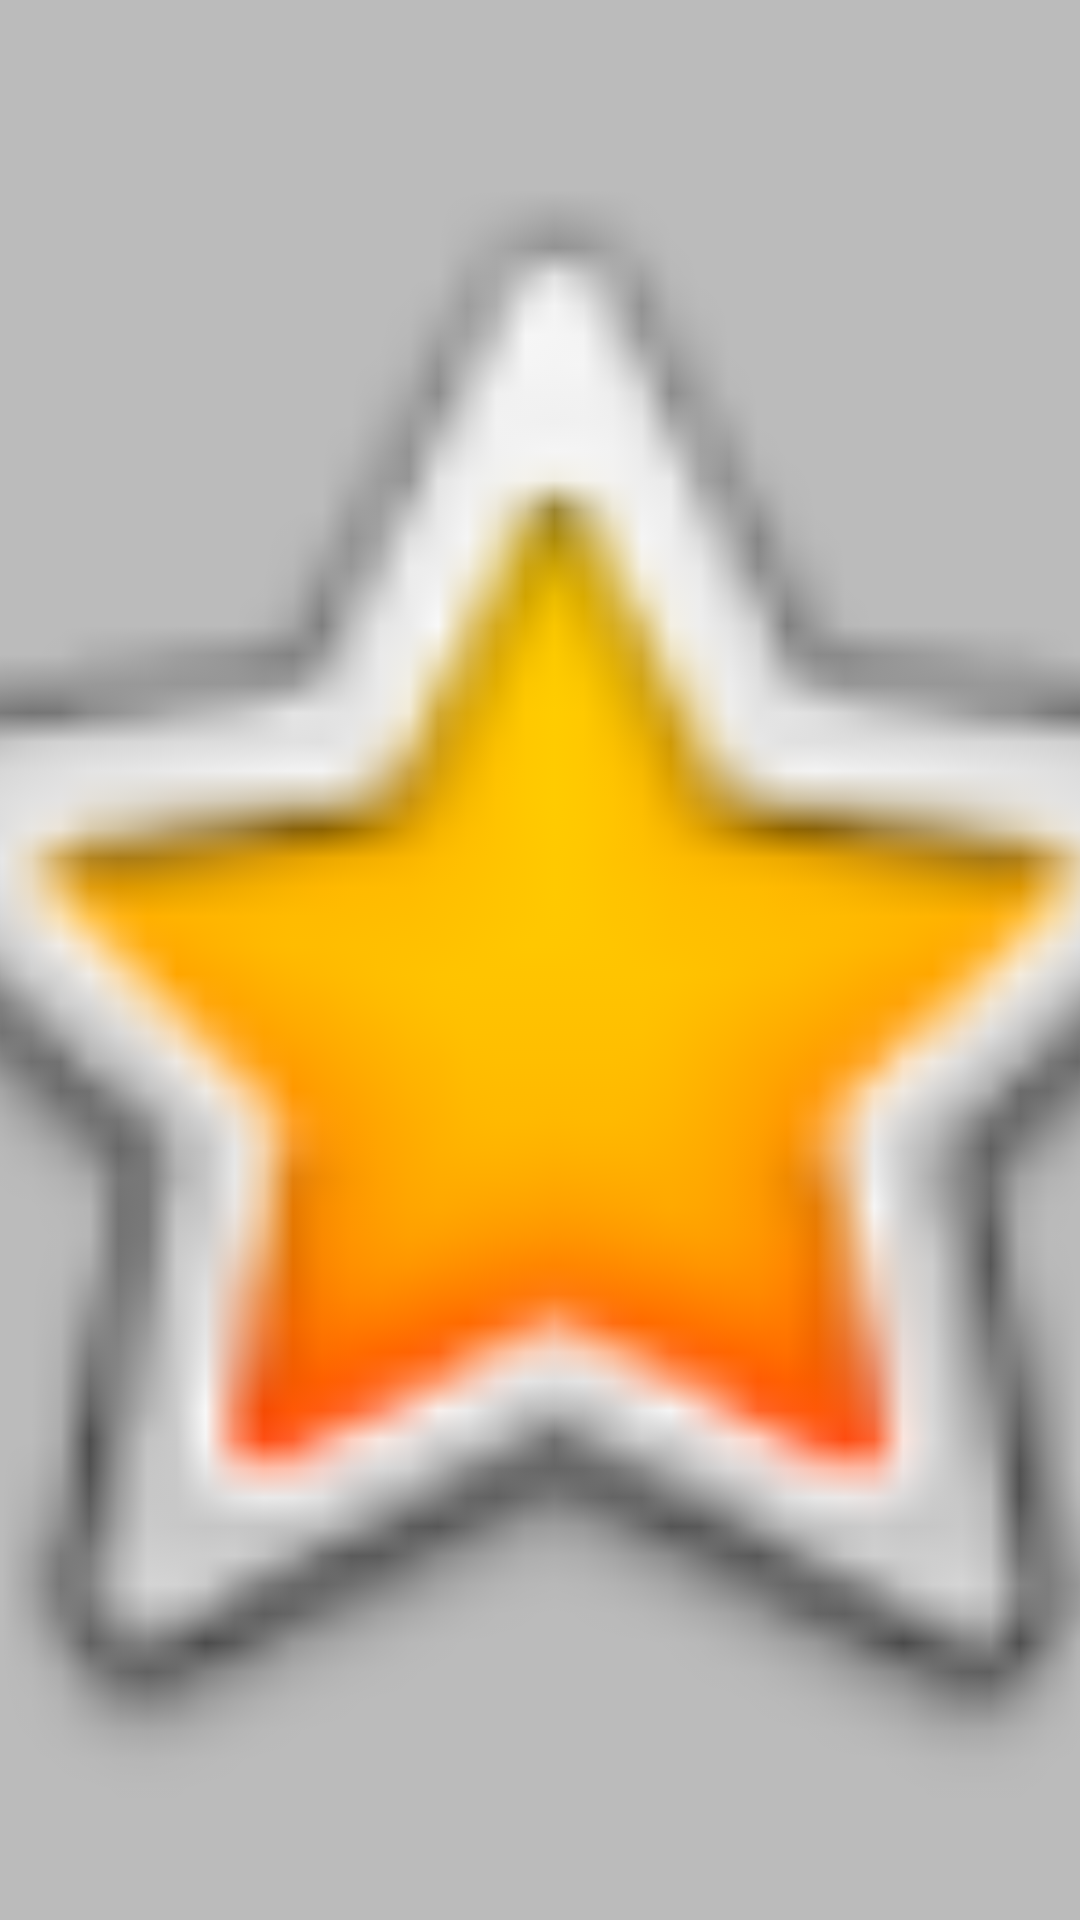

This screen was rendered from an Android layout file. Write that file and the resources it references.
<!-- AndroidManifest.xml: application theme Theme.AppCompat.NoActionBar -->
<!-- res/layout/activity_splash_screen.xml -->
<?xml version="1.0" encoding="utf-8"?>
<android.support.constraint.ConstraintLayout xmlns:android="http://schemas.android.com/apk/res/android"
    xmlns:app="http://schemas.android.com/apk/res-auto"
    xmlns:tools="http://schemas.android.com/tools"
    android:layout_width="match_parent"
    android:layout_height="match_parent"
    android:background="@color/splas_backgorund"
    tools:context=".mvp.view.activity.SplashScreenActivity">


    <ImageView
        android:id="@+id/iv_splash_icon"
        android:layout_width="match_parent"
        android:layout_height="match_parent"
        android:contentDescription="@string/splash"
        android:padding="10dp"
        android:scaleType="centerCrop"
        android:src="@android:drawable/btn_star_big_on"
        app:layout_constraintBottom_toBottomOf="parent"
        app:layout_constraintEnd_toEndOf="parent"
        app:layout_constraintStart_toStartOf="parent"
        app:layout_constraintTop_toTopOf="parent" />


</android.support.constraint.ConstraintLayout>
<!-- resources referenced by this layout -->
<resources>
  <color name="splas_backgorund">#BBBBBB</color>
  <string name="splash">Splash Screen</string>
</resources>
